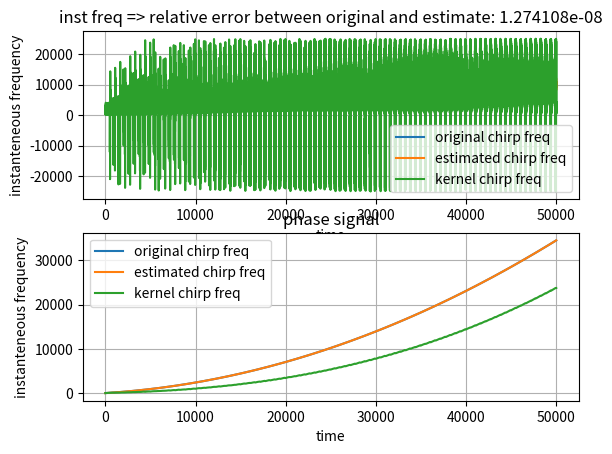

Here is the Python script that generated this plot:
# ----------------------------------------------------------------------------------------------------------------------
# This module investigates how the phase of a given signal varies after Hilbert transform.
#
#
# (C) Saeid Haghighatshoar
# email: saeid.haghighatshoar@synsense.ai
#
#
# last update: 05.07.2023
# ----------------------------------------------------------------------------------------------------------------------

import numpy as np
from scipy.signal import hilbert, lfilter, butter, medfilt
import matplotlib.pyplot as plt
from numpy.linalg import norm

def test_hilbert_phase():
    # a random signal
    noise = np.random.randn(100)
    fs = 50_000

    # filter it
    order = 2
    cutoff = [1_000, 12_000]

    b, a = butter(order, cutoff, btype='bandpass', output='ba', analog=False, fs=fs)
    sig_in = lfilter(b, a, noise)


    sig_in_h = hilbert(sig_in)

    phase = np.unwrap(np.angle(sig_in_h))
    

    plt.subplot(311)
    plt.plot(phase)
    plt.grid(True)
    plt.ylabel("phase of hilbert transform")
    plt.title(f"phase per sample: {phase[-1]/len(phase) * 180 / np.pi:0.0f} degree")

    plt.subplot(312)
    plt.plot(np.real(sig_in_h), label="original")
    plt.plot(np.imag(sig_in_h), label="hilbert")
    plt.plot(np.abs(sig_in_h), 'k', label="envelope")
    plt.plot(-np.abs(sig_in_h), 'k')
    plt.xlabel("time")
    plt.ylabel("envelope")
    plt.legend()
    plt.grid(True)

    plt.subplot(313)
    sig_mod = np.linspace(1, 2, len(phase)) * np.exp(1j*phase)
    plt.plot(np.real(sig_mod), np.imag(sig_mod), '.')

    plt.show()


def test_hilbert_phase_spike():
    # a spike signal
    sig_len = 100
    prob = 0.9

    support = (np.random.rand(sig_len) < prob) * 1.0
    spike = np.sign(np.random.randn(sig_len)) * support

    spike_h = hilbert(spike)
    phase = np.unwrap(np.angle(spike_h))

    plt.subplot(211)
    plt.plot(np.real(spike_h))
    plt.plot(np.imag(spike_h))
    plt.grid(True)

    plt.subplot(212)
    plt.plot(phase)
    plt.ylabel("phase")

    plt.show()


def test_inst_frequency_chirp():
    """
    this module checks if Hilbert transform is able to extract the instantenous frequency of a signal.
    """

    # chirp signal
    fs = 50_000
    fmin = 1_000
    fmax = 10_000
    period = 1

    time_vec = np.arange(0, period, step=1/fs)
    freq_inst = fmin + (fmax - fmin) * (time_vec / period)

    phase = 2*np.pi * np.cumsum(freq_inst) / fs
    sig_in = np.sin(phase)

    sig_in_h = hilbert(sig_in)

    phase_est = np.unwrap(np.angle(sig_in_h))
    freq_inst_est = 1/(2*np.pi) * np.diff(phase_est) * fs

    rel_err = np.sqrt(np.median((freq_inst[:-1] - freq_inst_est)**2))/ np.sqrt(np.median(freq_inst_est**2) * np.median(freq_inst**2))

    # now use limited span Hilbert kernel for estimation
    kernel_duration = 10 / fmin
    kernel_len = int(fs * kernel_duration)

    impulse = np.zeros(kernel_len)
    impulse[0] = 1
    kernel = np.imag(hilbert(impulse))

    sig_in_h_ker = sig_in + 1j * lfilter(kernel, [1], sig_in)
    phase_ker = np.unwrap(np.angle(sig_in_h_ker))
    freq_inst_ker = 1 / (2 * np.pi) * np.diff(phase_ker) * fs


    plt.subplot(211)
    plt.plot(freq_inst, label="original chirp freq")
    plt.plot(freq_inst_est, label="estimated chirp freq")
    plt.plot(freq_inst_ker, label="kernel chirp freq")
    plt.title(f"inst freq => relative error between original and estimate: {rel_err:e}")
    plt.legend()
    plt.grid(True)
    plt.xlabel("time")
    plt.ylabel("instanteneous frequency")

    plt.subplot(212)
    plt.plot(phase, label="original chirp freq")
    plt.plot(phase_est, label="estimated chirp freq")
    plt.plot(phase_ker, label="kernel chirp freq")
    plt.title(f"phase signal")
    plt.legend()
    plt.grid(True)
    plt.xlabel("time")
    plt.ylabel("instanteneous frequency")

    plt.show()


def test_inst_freq_mixture():
    # signal characteristic
    fs = 50_000
    num_freq = 3
    freq_vec = 10_000 * np.random.rand(num_freq)
    phase_vec = 2*np.pi * np.random.rand(num_freq)

    num_periods = 100
    duartion = num_periods / np.min(freq_vec)

    time_vec = np.arange(0, duartion, step=1/fs)

    sig_in = np.sum(np.sin(2*np.pi*freq_vec.reshape(-1, 1) * time_vec.reshape(1,-1) + phase_vec.reshape(-1,1)), axis=0)

    sig_in_h = hilbert(sig_in)
    phase = np.unwrap(np.angle(sig_in_h))

    freq_inst = 1/(2*np.pi) * np.diff(phase) * fs

    # apply smoothing for better result
    kernel_size = 1
    freq_inst = medfilt(freq_inst, kernel_size=kernel_size)

    fmin = np.min(freq_vec)
    fmax = np.max(freq_vec)

    # now use limited span Hilbert kernel for estimation
    kernel_duration = 10/np.max(freq_vec)
    kernel_len = int(fs*kernel_duration)

    impulse = np.zeros(kernel_len)
    impulse[0] = 1
    kernel = np.imag(hilbert(impulse))

    sig_in_h_ker = sig_in + 1j*lfilter(kernel, [1], sig_in)
    phase_ker = np.unwrap(np.angle(sig_in_h_ker))
    freq_inst_ker = 1 / (2 * np.pi) * np.diff(phase_ker) * fs

    freq_inst_ker = medfilt(freq_inst_ker, kernel_size=kernel_size)

    rel_err = norm(freq_inst - freq_inst_ker)/ np.sqrt(norm(freq_inst) * norm(freq_inst_ker))

    plt.plot(time_vec[:-1], freq_inst, label="inst freq")
    plt.plot(time_vec[:-1], freq_inst_ker, label="inst freq kernel")
    plt.axhline(y=fmin, color='b', linestyle='-', label='freq min')
    plt.axhline(y=fmax, color='r', linestyle='-', label='freq max')
    plt.title(f"inst freq estimation: median filter kernel size: {kernel_size}, rel-err: {rel_err}")
    plt.legend()
    plt.xlabel("time")
    plt.ylabel("frequency")
    plt.grid(True)
    plt.show()




def main():
    # test_hilbert_phase()
    # test_hilbert_phase_spike()
    test_inst_frequency_chirp()
    # test_inst_freq_mixture()


if __name__ == '__main__':
    main()